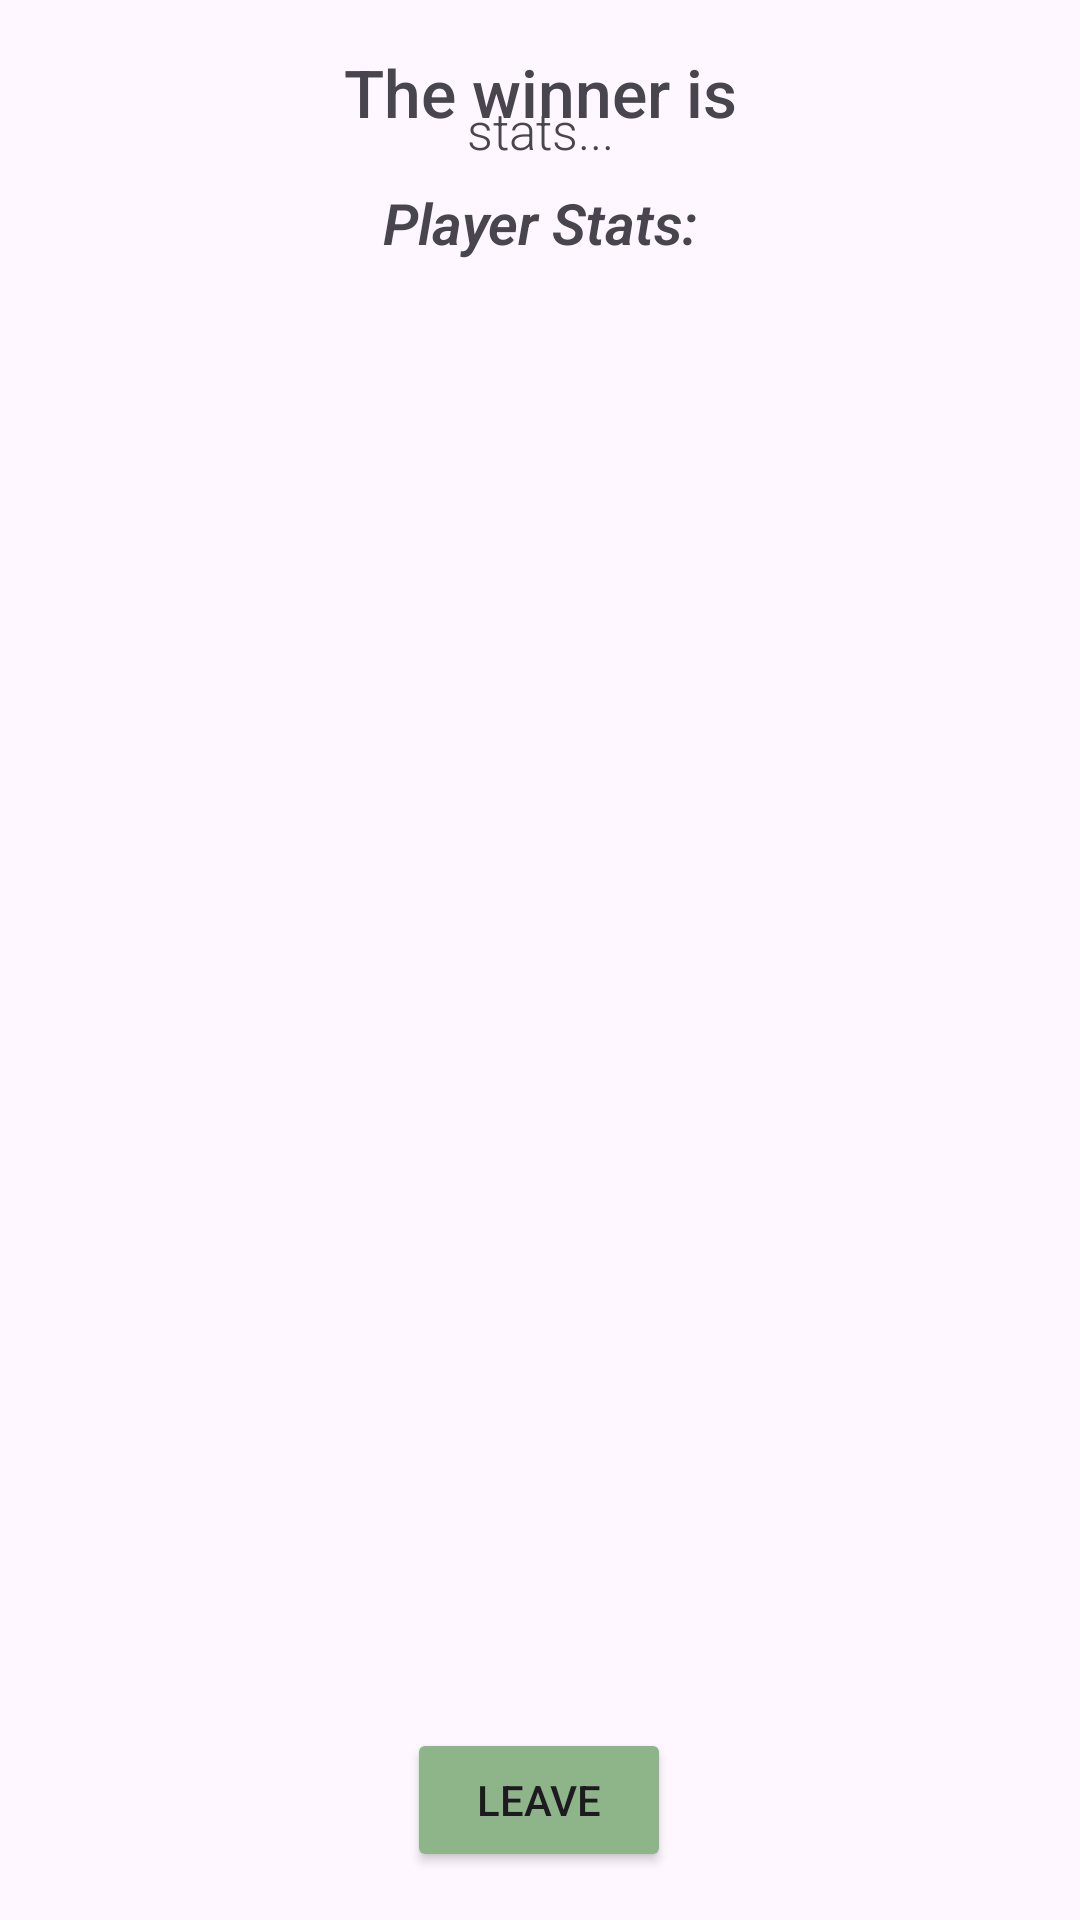

Here is an Android app screen rendered from its layout file. Give the layout XML and the strings, colors and styles it references.
<!-- AndroidManifest.xml: application theme Theme.SwinGolfApp -->
<!-- res/layout/winner_dialog.xml -->
<?xml version="1.0" encoding="utf-8"?>
<androidx.constraintlayout.widget.ConstraintLayout xmlns:android="http://schemas.android.com/apk/res/android"
    xmlns:app="http://schemas.android.com/apk/res-auto"
    xmlns:tools="http://schemas.android.com/tools"
    android:layout_width="match_parent"
    android:layout_height="wrap_content">

    <TextView
        android:id="@+id/winnerTextView"
        android:layout_width="0dp"
        android:layout_height="wrap_content"
        android:layout_marginStart="16dp"
        android:layout_marginTop="16dp"
        android:layout_marginEnd="16dp"
        android:fontFamily="sans-serif-medium"
        android:text="@string/winner"
        android:textAlignment="center"
        android:textSize="22sp"
        app:layout_constraintEnd_toEndOf="parent"
        app:layout_constraintStart_toStartOf="parent"
        app:layout_constraintTop_toTopOf="parent" />

    <TextView
        android:id="@+id/statsTextView"
        android:layout_width="wrap_content"
        android:layout_height="wrap_content"
        android:layout_marginStart="16dp"
        android:layout_marginTop="16dp"
        android:layout_marginEnd="16dp"
        android:fontFamily="sans-serif-light"
        android:text="@string/stats"
        android:textSize="19sp"
        android:textStyle="bold|italic"
        app:layout_constraintEnd_toEndOf="parent"
        app:layout_constraintStart_toStartOf="parent"
        app:layout_constraintTop_toBottomOf="@+id/winnerTextView" />

    <ScrollView
        android:id="@+id/playerStatsScrollView"
        android:layout_width="match_parent"
        android:layout_height="match_parent"
        android:layout_marginStart="16dp"
        android:layout_marginTop="16dp"
        android:layout_marginEnd="16dp"
        android:layout_marginBottom="16dp"
        app:layout_constraintBottom_toTopOf="@+id/leaveBtn"
        app:layout_constraintEnd_toEndOf="parent"
        app:layout_constraintStart_toStartOf="parent"
        app:layout_constraintTop_toBottomOf="@+id/statsTextView">

        <TextView
            android:id="@+id/playerStatsTextView"
            android:layout_width="match_parent"
            android:layout_height="wrap_content"
            android:layout_marginStart="16dp"
            android:layout_marginTop="16dp"
            android:layout_marginEnd="16dp"
            android:fontFamily="sans-serif-light"
            android:text="stats..."
            android:textAlignment="center"
            android:textSize="17sp" />
    </ScrollView>

    <Button
        android:id="@+id/leaveBtn"
        android:layout_width="wrap_content"
        android:layout_height="wrap_content"
        android:layout_marginStart="16dp"
        android:layout_marginEnd="16dp"
        android:layout_marginBottom="16dp"
        android:backgroundTint="@color/btn_bg"
        android:text="@string/leave"
        app:icon="@drawable/back_icon"
        app:layout_constraintBottom_toBottomOf="parent"
        app:layout_constraintEnd_toEndOf="parent"
        app:layout_constraintHorizontal_bias="0.498"
        app:layout_constraintStart_toStartOf="parent" />

    <LinearLayout
        android:layout_width="0dp"
        android:layout_height="wrap_content"
        android:layout_marginStart="16dp"
        android:layout_marginTop="16dp"
        android:layout_marginEnd="16dp"
        android:orientation="vertical"
        app:layout_constraintEnd_toEndOf="parent"
        app:layout_constraintStart_toStartOf="parent"
        app:layout_constraintTop_toBottomOf="@+id/statsTextView" />

</androidx.constraintlayout.widget.ConstraintLayout>
<!-- resources referenced by this layout -->
<resources>
  <color name="btn_bg">#8db589</color>
  <string name="leave">Leave</string>
  <string name="stats">Player Stats:</string>
  <string name="winner">The winner is</string>
  <style name="Theme.SwinGolfApp" parent="Base.Theme.SwinGolfApp" />
  <style name="Base.Theme.SwinGolfApp" parent="Theme.Material3.DayNight.NoActionBar">
          
          <item name="colorPrimary">@color/view_bg</item>
      </style>
  <color name="view_bg">#6c9768</color>
</resources>
